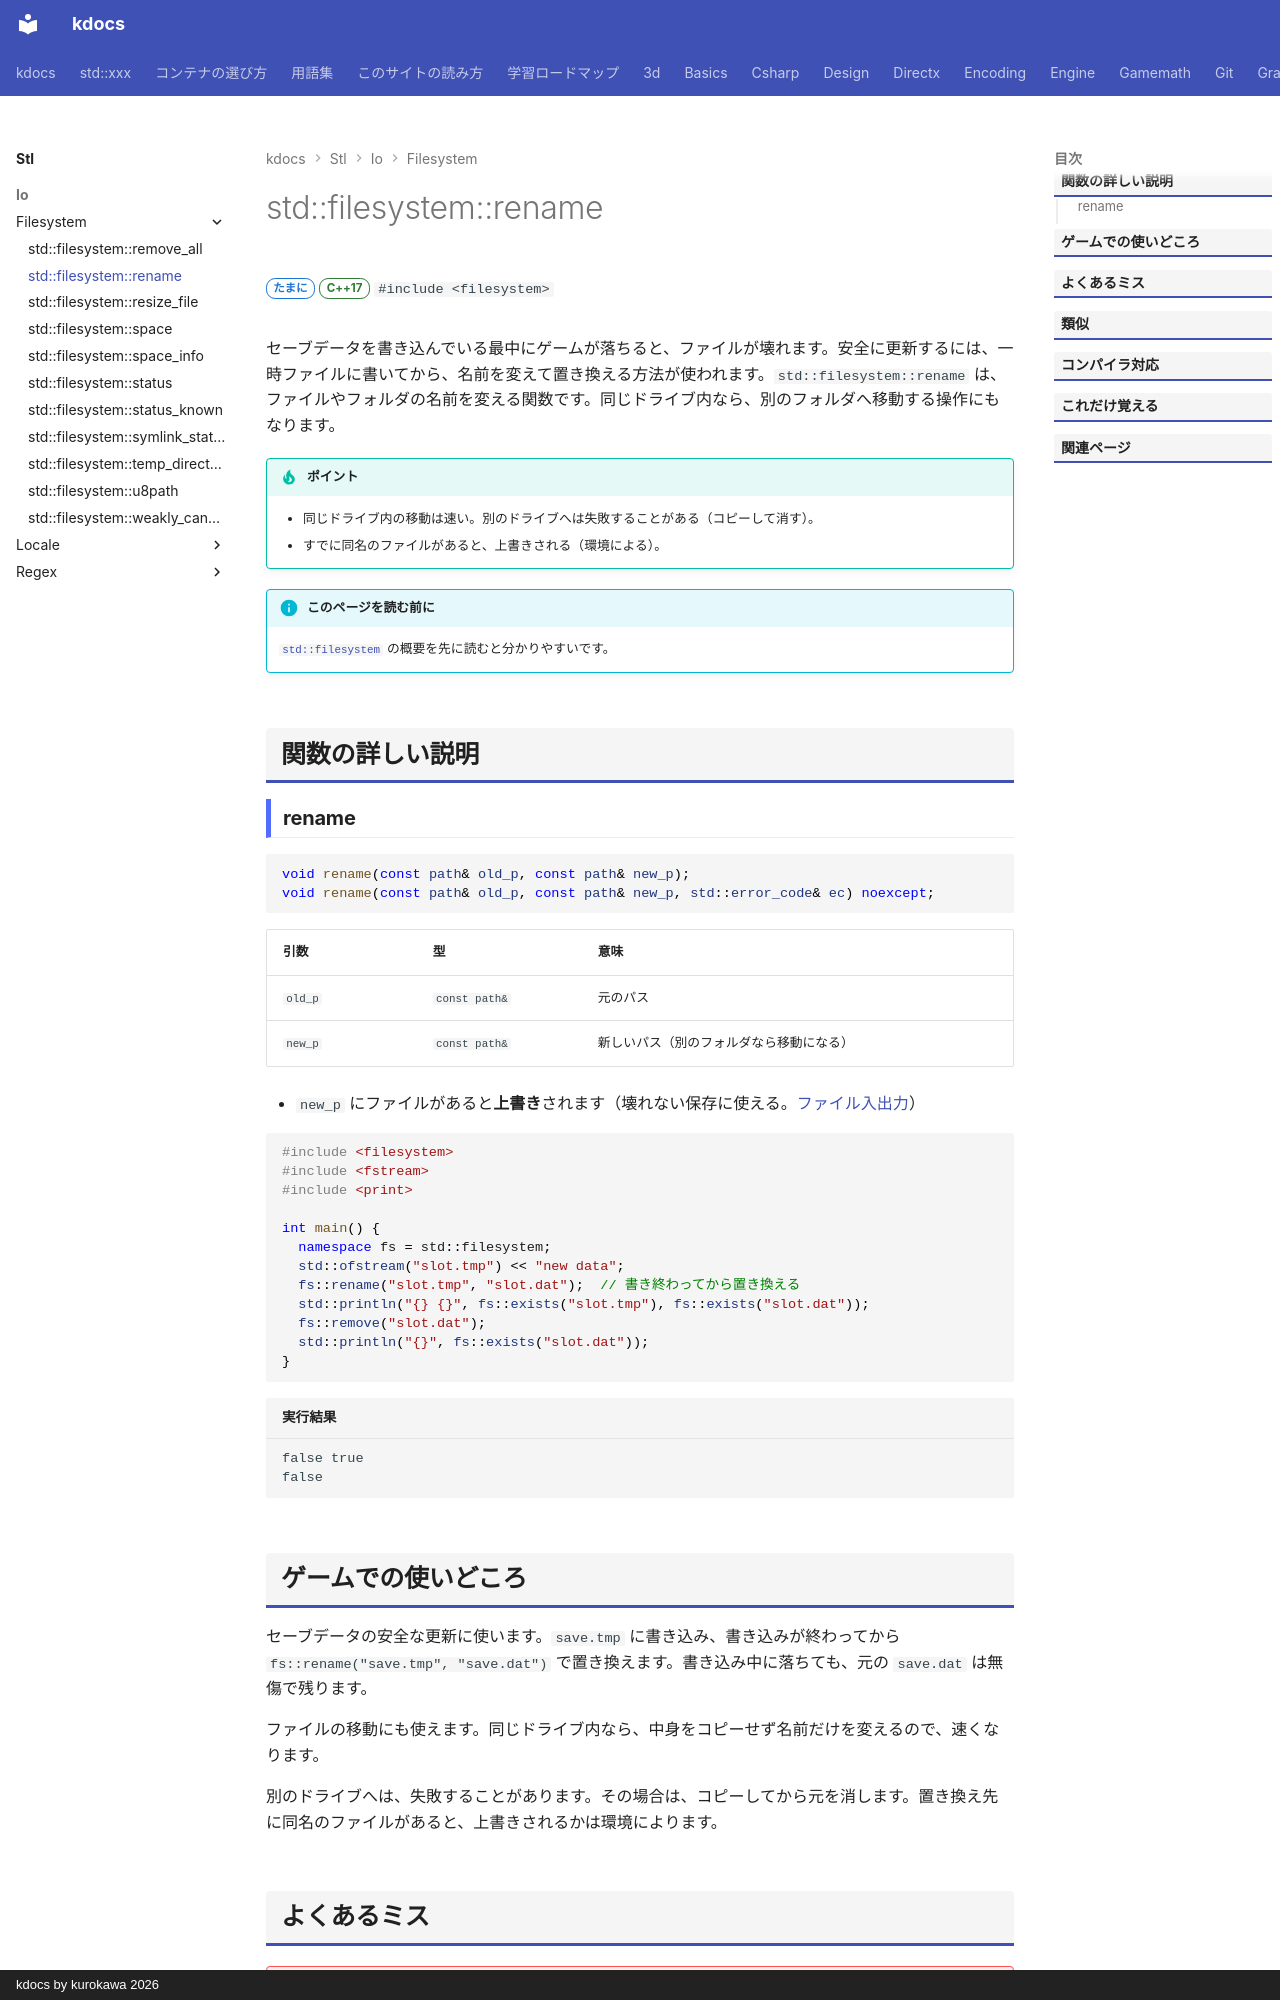

repository: qwzxdf/kdocs · page: stl/io/filesystem/rename/index.html · generator: mkdocs · copyright: kdocs by kurokawa 2026

---
title: std::filesystem::rename
summary: "ファイルやフォルダの名前を変える（移動もできる）。"
order: 10
group: ファイル操作（std::filesystem）
tags:
  - 入出力・文字列
---

# std::filesystem::rename

<div class="page-badges" markdown>
<span class="rank rank-sometimes">たまに</span>
<span class="ver ver-17">C++17</span>
`#include <filesystem>`
</div>

セーブデータを書き込んでいる最中にゲームが落ちると、ファイルが壊れます。安全に更新するには、一時ファイルに書いてから、名前を変えて置き換える方法が使われます。`std::filesystem::rename` は、ファイルやフォルダの名前を変える関数です。同じドライブ内なら、別のフォルダへ移動する操作にもなります。

!!! tip "ポイント"
    - 同じドライブ内の移動は速い。別のドライブへは失敗することがある（コピーして消す）。
    - すでに同名のファイルがあると、上書きされる（環境による）。

!!! info "このページを読む前に"
    [`std::filesystem`](../filesystem.md) の概要を先に読むと分かりやすいです。

## 関数の詳しい説明

### rename {#rename}

```cpp
void rename(const path& old_p, const path& new_p);
void rename(const path& old_p, const path& new_p, std::error_code& ec) noexcept;
```

| 引数 | 型 | 意味 |
| --- | --- | --- |
| `old_p` | `const path&` | 元のパス |
| `new_p` | `const path&` | 新しいパス（別のフォルダなら移動になる） |

- `new_p` にファイルがあると**上書き**されます（壊れない保存に使える。[ファイル入出力](../../../basics/file-io.md#壊れない保存一時ファイル--rename)）

```cpp
#include <filesystem>
#include <fstream>
#include <print>

int main() {
  namespace fs = std::filesystem;
  std::ofstream("slot.tmp") << "new data";
  fs::rename("slot.tmp", "slot.dat");  // 書き終わってから置き換える
  std::println("{} {}", fs::exists("slot.tmp"), fs::exists("slot.dat"));
  fs::remove("slot.dat");
  std::println("{}", fs::exists("slot.dat"));
}
```

```text title="実行結果"
false true
false
```
